Run: headless pygame with SDL's dummy video driver; simulated clock (each Clock.tick advances the game by its frame time, no real sleeping); random seed 0; keys injected as events and as key.get_pressed() state; no mouse input.
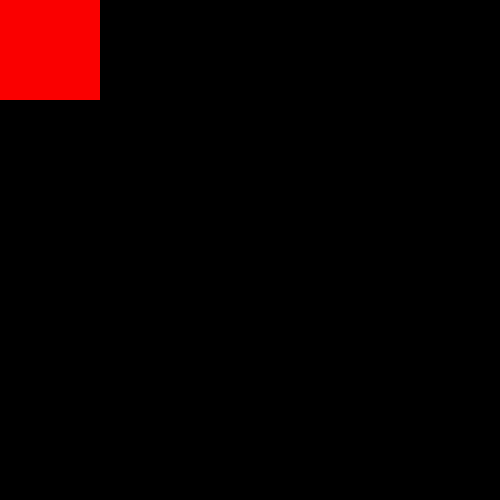
Frame 1 of 4 · flips 1–60 · no input
Frame 2 of 4 · flips 61–180 · tapped SPACE, RETURN · held RIGHT (→), D · screen unchanged from frame 1, image omitted
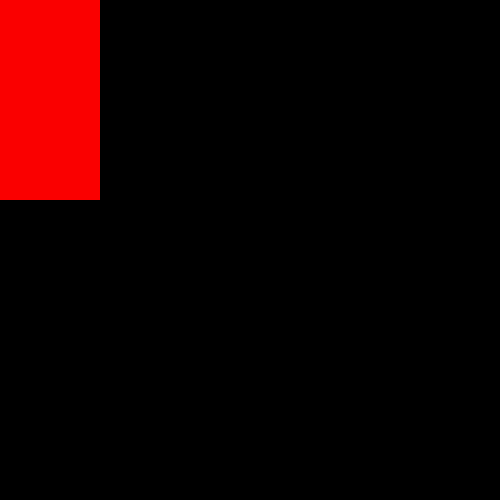
Frame 3 of 4 · flips 181–300 · held DOWN (↓), S
Frame 4 of 4 · flips 301–420 · held LEFT (←), A, UP (↑), W · screen unchanged from frame 3, image omitted

The pygame program that drew these frames:

#!/usr/bin/env python

# Copyright (c) 2017 Computer Vision Center (CVC) at the Universitat Autonoma de
# Barcelona (UAB).
#
# This work is licensed under the terms of the MIT license.
# For a copy, see <https://opensource.org/licenses/MIT>.

# Allows visualising a 2D map generated by vehicles.

"""
  Welcome to CARLA map visualizer
"""
import sys

try:
    import pygame
    from pygame.locals import K_RIGHT
except ImportError:
    raise RuntimeError('cannot import pygame, make sure pygame package is installed')


SCREEN_WIDTH  = 500
SCREEN_HEIGHT = 500


class Location(object):
    def __init__(self, x, y):
        self.x = x
        self.y = y
    def __add__(self, other):
        self.x += other.x
        self.y += other.y
        return self

class Vehicle(object):
    def __init__(self, location, size, color):
        self.location = location
        self.size = size
        self.color = color

    def draw(self, display):
        pygame.draw.rect(display, self.color, (self.location.x, self.location.y, self.size[0], self.size[1]) )


#Handles keyboard and mouse input
class KeyboardInput(object):
    def parse_events(self, vehicle):
        for event in pygame.event.get():
            if event.type == pygame.QUIT:
                pygame.quit()
                sys.exit()
            elif event.type == pygame.KEYUP:
                if event.key == K_RIGHT:
                    offset = Location(x=0,y=100)
                    print (vehicle.location, offset)
                    hello = vehicle.location + offset
                    #vehicle.location =


def game_loop():
    print("Game Loop called")

    pygame.init()
    display = pygame.display.set_mode((SCREEN_WIDTH, SCREEN_HEIGHT))
    pygame.display.set_caption('Map Visualizer')

    # Initialize Input
    keyboard_input = KeyboardInput()

    # Create vehicle
    vehicle = Vehicle(location=Location(x=0,y=0), size=(100, 100), color=(250,0,0))

    while True:

        # Handle events
        keyboard_input.parse_events(vehicle)

        vehicle.draw(display)

        pygame.display.update()

def main():
    game_loop()


if __name__ == '__main__':
    main()
